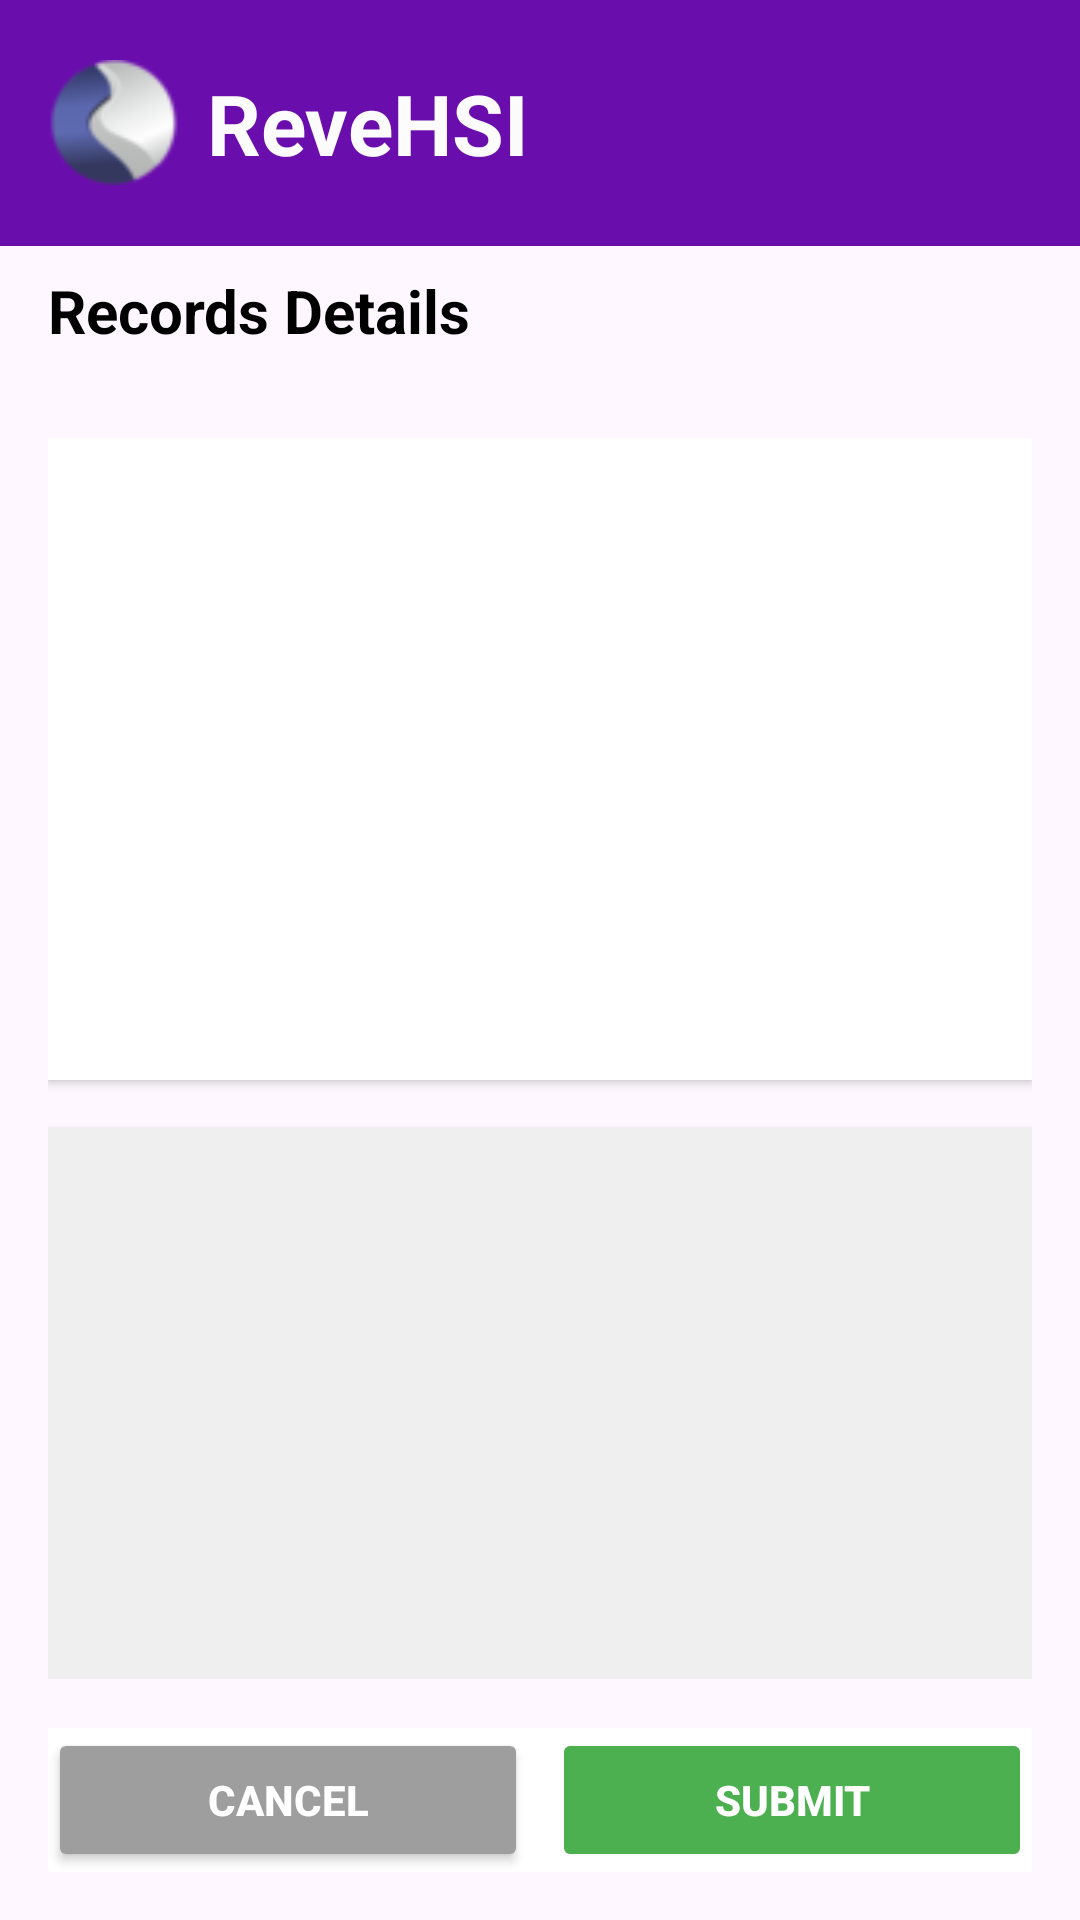

Write the Android layout XML for this screen, with the resource values it uses.
<!-- AndroidManifest.xml: application theme Theme.ReveHSI -->
<!-- res/layout/fragment_summary.xml -->
<?xml version="1.0" encoding="utf-8"?>
<FrameLayout
    xmlns:android="http://schemas.android.com/apk/res/android"
    xmlns:tools="http://schemas.android.com/tools"
    android:id="@+id/summaryFragment"
    android:layout_width="match_parent"
    android:layout_height="match_parent"
    tools:context=".SummaryFragment">

    
    <LinearLayout
        android:id="@+id/logoLayout"
        android:layout_width="match_parent"
        android:layout_height="82dp"
        android:background="#6A0DAD"
        android:gravity="center_vertical"
        android:orientation="horizontal"
        android:padding="16dp">

        <ImageView
            android:id="@+id/imgLogo"
            android:layout_width="45dp"
            android:layout_height="45dp"
            android:layout_marginEnd="8dp"
            android:src="@drawable/revelogo"
            android:contentDescription="Logo" />

        <TextView
            android:id="@+id/tvAppName"
            android:layout_width="wrap_content"
            android:layout_height="wrap_content"
            android:text="ReveHSI"
            android:textSize="28sp"
            android:textColor="#FCFCFD"
            android:textStyle="bold" />
    </LinearLayout>

    

    
    <TextView
        android:id="@+id/textView4"
        android:layout_width="match_parent"
        android:layout_height="wrap_content"
        android:layout_marginTop="90dp"
        android:paddingStart="16dp"
        android:text="Records Details"
        android:textColor="#000000"
        android:textSize="20sp"
        android:textStyle="bold" />

    <ScrollView
        android:layout_width="match_parent"
        android:layout_height="match_parent"
        android:layout_marginTop="130dp"
        android:padding="16dp">

        <LinearLayout
            android:orientation="vertical"
            android:layout_width="match_parent"
            android:layout_height="wrap_content">

            
            <LinearLayout
                android:id="@+id/summaryLayout"
                android:layout_width="match_parent"
                android:layout_height="wrap_content"
                android:orientation="vertical"
                android:padding="16dp"
                android:background="#FFFFFF"
                android:elevation="2dp">

                <TextView
                    android:id="@+id/tvFarmer"
                    android:layout_width="match_parent"
                    android:layout_height="wrap_content"
                    android:textSize="18sp"
                    android:textColor="#000000"
                    android:paddingBottom="6dp" />

                <TextView
                    android:id="@+id/tvSample"
                    android:layout_width="match_parent"
                    android:layout_height="wrap_content"
                    android:textSize="18sp"
                    android:textColor="#000000"
                    android:paddingBottom="6dp" />

                <TextView
                    android:id="@+id/tvEmail"
                    android:layout_width="match_parent"
                    android:layout_height="wrap_content"
                    android:textSize="18sp"
                    android:textColor="#000000"
                    android:paddingBottom="6dp" />

                <TextView
                    android:id="@+id/tvMobile"
                    android:layout_width="match_parent"
                    android:layout_height="wrap_content"
                    android:textSize="18sp"
                    android:textColor="#000000"
                    android:paddingBottom="6dp" />

                <TextView
                    android:id="@+id/tvVillage"
                    android:textSize="18sp"
                    android:textColor="#000000"
                    android:layout_width="match_parent"
                    android:layout_height="wrap_content"
                    android:paddingBottom="6dp" />

                <TextView
                    android:id="@+id/tvNotes"
                    android:layout_width="match_parent"
                    android:layout_height="wrap_content"
                    android:textSize="18sp"
                    android:textColor="#000000"
                    android:paddingBottom="6dp" />
            </LinearLayout>

            
            <LinearLayout
                android:id="@+id/sensorLayout"
                android:layout_width="match_parent"
                android:layout_height="wrap_content"
                android:orientation="vertical"
                android:padding="16dp"
                android:layout_marginTop="16dp"
                android:background="#EFEFEF"
                android:elevation="2dp">

                <TextView
                    android:id="@+id/tvTemperature"
                    android:layout_width="match_parent"
                    android:layout_height="wrap_content"
                    android:textSize="18sp"
                    android:textColor="#000000"
                    android:paddingBottom="6dp" />

                <TextView
                    android:id="@+id/tvPH"
                    android:layout_width="match_parent"
                    android:layout_height="wrap_content"
                    android:textSize="18sp"
                    android:textColor="#000000"
                    android:paddingBottom="6dp" />

                <TextView
                    android:id="@+id/tvNitrogen"
                    android:layout_width="match_parent"
                    android:layout_height="wrap_content"
                    android:textSize="18sp"
                    android:textColor="#000000"
                    android:paddingBottom="6dp" />

                <TextView
                    android:id="@+id/tvPhosphorus"
                    android:layout_width="match_parent"
                    android:layout_height="wrap_content"
                    android:textSize="18sp"
                    android:textColor="#000000"
                    android:paddingBottom="6dp" />

                <TextView
                    android:id="@+id/tvPotassium"
                    android:layout_width="match_parent"
                    android:layout_height="wrap_content"
                    android:textSize="18sp"
                    android:textColor="#000000"
                    android:paddingBottom="6dp" />
            </LinearLayout>

        </LinearLayout>

    </ScrollView>

    <LinearLayout
        android:id="@+id/bottomButtons"
        android:layout_width="match_parent"
        android:layout_height="wrap_content"
        android:layout_gravity="bottom"
        android:layout_margin="16dp"
        android:orientation="horizontal"
        android:gravity="center"
        android:background="@android:color/white">

        <Button
            android:id="@+id/btnBackHome"
            android:layout_width="0dp"
            android:layout_height="wrap_content"
            android:layout_weight="1"
            android:layout_marginEnd="8dp"
            android:text="Cancel"
            android:textColor="@android:color/white"
            android:textStyle="bold"
            android:backgroundTint="#9E9E9E" />

        <Button
            android:id="@+id/btnSubmit"
            android:layout_width="0dp"
            android:layout_height="wrap_content"
            android:layout_weight="1"
            android:text="Submit"
            android:enabled="false"
            android:textColor="@android:color/white"
            android:textStyle="bold"
            android:backgroundTint="#4CAF50" />
    </LinearLayout>




</FrameLayout>
<!-- resources referenced by this layout -->
<resources>
  <!-- drawable revelogo: png bitmap (drawable, 2609 bytes) -->
  <style name="Theme.ReveHSI" parent="Base.Theme.ReveHSI" />
  <style name="Base.Theme.ReveHSI" parent="Theme.Material3.DayNight.NoActionBar">
          
          
      </style>
</resources>
